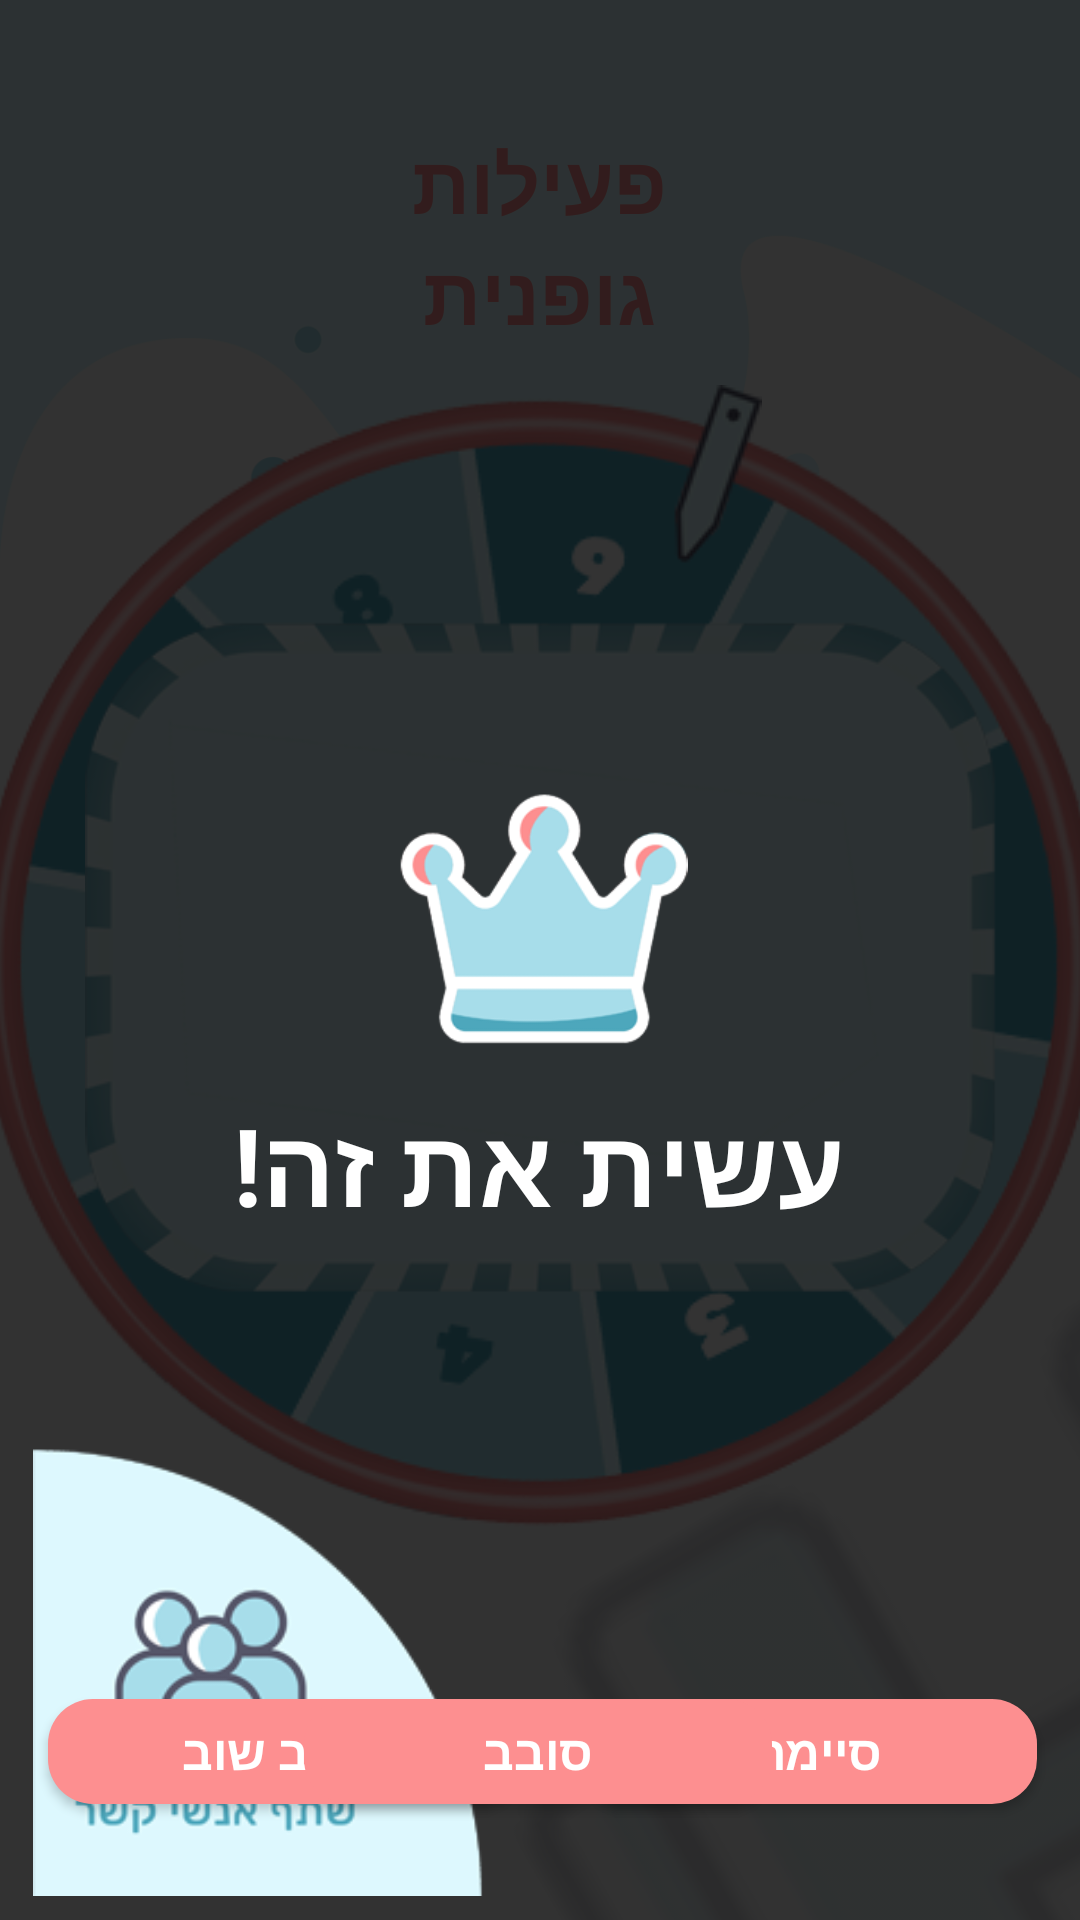

Reconstruct the res/layout file that produces this screen, plus the resources it refers to.
<!-- AndroidManifest.xml: application theme AppTheme -->
<!-- res/layout/activity_sport_wheel.xml -->
<?xml version="1.0" encoding="utf-8"?>
<android.support.constraint.ConstraintLayout xmlns:android="http://schemas.android.com/apk/res/android"
    xmlns:app="http://schemas.android.com/apk/res-auto"
    xmlns:tools="http://schemas.android.com/tools"
    android:layout_width="match_parent"
    android:layout_height="match_parent"
    android:background="@drawable/rsz_white_lightblue_backgroung"
    android:fillAfter="true"
    android:fillEnabled="true"
    tools:context=".sportWheel">

    <ImageView
        android:id="@+id/imageView8"
        android:layout_width="471dp"
        android:layout_height="470dp"
        android:layout_marginLeft="124dp"
        android:layout_marginStart="124dp"
        android:layout_marginTop="342dp"
        android:alpha="0.2"
        app:layout_constraintStart_toStartOf="parent"
        app:layout_constraintTop_toTopOf="parent"
        app:srcCompat="@drawable/rsz_sport_icon"
        android:rotation="-30"/>

    <TextView
        android:id="@+id/textView10"
        android:layout_width="112dp"
        android:layout_height="79dp"
        android:layout_alignParentTop="true"
        android:layout_centerHorizontal="true"
        android:layout_marginBottom="8dp"
        android:layout_marginEnd="8dp"
        android:layout_marginLeft="8dp"
        android:layout_marginRight="8dp"
        android:layout_marginStart="8dp"
        android:layout_marginTop="40dp"
        android:gravity="center"
        android:text="@string/Pactivity"
        android:textAllCaps="true"
        android:textColor="#fd8f90"
        android:textSize="27sp"
        android:textStyle="bold"
        app:layout_constraintBottom_toTopOf="@+id/lungs"
        app:layout_constraintEnd_toEndOf="parent"
        app:layout_constraintHorizontal_bias="0.498"
        app:layout_constraintStart_toStartOf="parent"
        app:layout_constraintTop_toTopOf="parent"
        app:layout_constraintVertical_bias="0.293" />

    <Button
        android:id="@+id/done"
        android:layout_width="152dp"
        android:layout_height="35dp"
        android:layout_alignParentBottom="true"
        android:layout_centerHorizontal="true"
        android:layout_marginBottom="8dp"
        android:layout_marginEnd="8dp"
        android:layout_marginLeft="8dp"
        android:layout_marginRight="8dp"
        android:layout_marginStart="8dp"
        android:layout_marginTop="8dp"
        android:background="@drawable/round_pink_button"
        android:text="סיימתי"
        android:textColor="#ffffff"
        android:textSize="16sp"
        android:textStyle="bold"
        app:layout_constraintBottom_toBottomOf="parent"
        app:layout_constraintEnd_toEndOf="parent"
        app:layout_constraintHorizontal_bias="0.967"
        app:layout_constraintStart_toStartOf="parent"
        app:layout_constraintTop_toBottomOf="@+id/wheel"
        app:layout_constraintVertical_bias="0.492" />

    <Button
        android:id="@+id/again"
        android:layout_width="158dp"
        android:layout_height="35dp"
        android:layout_alignParentBottom="true"
        android:layout_centerHorizontal="true"
        android:layout_marginBottom="8dp"
        android:layout_marginLeft="16dp"
        android:layout_marginStart="16dp"
        android:layout_marginTop="8dp"
        android:background="@drawable/round_pink_button"
        android:text="סובב שוב"
        android:textColor="#ffffff"
        android:textSize="16sp"
        android:textStyle="bold"
        app:layout_constraintBottom_toBottomOf="parent"
        app:layout_constraintStart_toStartOf="parent"
        app:layout_constraintTop_toBottomOf="@+id/wheel"
        app:layout_constraintVertical_bias="0.492" />

    <Button
        android:id="@+id/cntBtn2"
        android:layout_width="156dp"
        android:layout_height="35dp"
        android:layout_alignParentBottom="true"
        android:layout_centerHorizontal="true"
        android:layout_marginBottom="8dp"
        android:layout_marginEnd="8dp"
        android:layout_marginLeft="8dp"
        android:layout_marginRight="8dp"
        android:layout_marginStart="8dp"
        android:layout_marginTop="8dp"
        android:background="@drawable/round_pink_button"
        android:text="סובב"
        android:textColor="#ffffff"
        android:textSize="16sp"
        android:textStyle="bold"
        app:layout_constraintBottom_toBottomOf="parent"
        app:layout_constraintEnd_toEndOf="parent"
        app:layout_constraintHorizontal_bias="0.497"
        app:layout_constraintStart_toStartOf="parent"
        app:layout_constraintTop_toBottomOf="@+id/wheel"
        app:layout_constraintVertical_bias="0.492" />

    <ImageView
        android:id="@+id/wheel"
        android:layout_width="393dp"
        android:layout_height="418dp"
        android:layout_marginBottom="8dp"
        android:layout_marginEnd="8dp"
        android:layout_marginLeft="8dp"
        android:layout_marginRight="8dp"
        android:layout_marginStart="8dp"
        android:layout_marginTop="8dp"
        app:layout_constraintBottom_toBottomOf="parent"
        app:layout_constraintEnd_toEndOf="parent"
        app:layout_constraintStart_toStartOf="parent"
        app:layout_constraintTop_toTopOf="parent"
        app:layout_constraintVertical_bias="0.497"
        app:srcCompat="@drawable/wheel" />

    <ImageView
        android:id="@+id/imageView3"
        android:layout_width="50dp"
        android:layout_height="wrap_content"
        android:layout_marginBottom="8dp"
        android:layout_marginEnd="8dp"
        android:layout_marginLeft="8dp"
        android:layout_marginRight="8dp"
        android:layout_marginStart="8dp"
        android:layout_marginTop="8dp"
        app:layout_constraintBottom_toBottomOf="@+id/wheel"
        app:layout_constraintEnd_toEndOf="@+id/wheel"
        app:layout_constraintHorizontal_bias="0.68"
        app:layout_constraintStart_toStartOf="@+id/wheel"
        app:layout_constraintTop_toTopOf="@+id/wheel"
        app:layout_constraintVertical_bias="0.029"
        app:srcCompat="@drawable/whellsline" />

    <ImageView
        android:id="@+id/popup"
        android:layout_width="304dp"
        android:layout_height="231dp"
        android:layout_marginBottom="8dp"
        android:layout_marginEnd="8dp"
        android:layout_marginLeft="8dp"
        android:layout_marginRight="8dp"
        android:layout_marginStart="8dp"
        android:layout_marginTop="8dp"
        app:layout_constraintBottom_toBottomOf="@+id/wheel"
        app:layout_constraintEnd_toEndOf="@+id/wheel"
        app:layout_constraintStart_toStartOf="@+id/wheel"
        app:layout_constraintTop_toTopOf="@+id/wheel"
        app:srcCompat="@drawable/popup" />

    <TextView
        android:id="@+id/act"
        android:layout_width="237dp"
        android:layout_height="149dp"
        android:layout_alignParentStart="true"
        android:layout_alignParentTop="true"
        android:layout_marginBottom="8dp"
        android:layout_marginEnd="8dp"
        android:layout_marginLeft="8dp"
        android:layout_marginRight="8dp"
        android:layout_marginStart="8dp"
        android:layout_marginTop="8dp"
        android:clickable="true"
        android:focusable="true"
        android:gravity="center"
        android:textAllCaps="true"
        android:textColor="#fd8f90"
        android:textSize="30sp"
        android:textStyle="bold"
        app:layout_constraintBottom_toBottomOf="@+id/popup"
        app:layout_constraintEnd_toEndOf="@+id/popup"
        app:layout_constraintStart_toStartOf="@+id/popup"
        app:layout_constraintTop_toTopOf="@+id/popup" />

    <FrameLayout
        android:id="@+id/container"
        android:layout_width="697dp"
        android:layout_height="785dp"
        android:background="#CC000000"
        tools:layout_editor_absoluteX="0dp"
        tools:layout_editor_absoluteY="-1dp">

    </FrameLayout>

    <TextView
        android:id="@+id/finishText"
        android:layout_width="256dp"
        android:layout_height="42dp"
        android:layout_alignParentTop="true"
        android:layout_centerHorizontal="true"
        android:layout_marginBottom="8dp"
        android:layout_marginEnd="8dp"
        android:layout_marginLeft="8dp"
        android:layout_marginRight="8dp"
        android:layout_marginStart="8dp"
        android:layout_marginTop="364dp"
        android:gravity="center"
        android:text="עשית את זה!"
        android:textAllCaps="true"
        android:textColor="@android:color/white"
        android:textSize="36sp"
        android:textStyle="bold"
        app:layout_constraintBottom_toTopOf="@+id/lungs"
        app:layout_constraintEnd_toEndOf="parent"
        app:layout_constraintHorizontal_bias="0.496"
        app:layout_constraintStart_toStartOf="parent"
        app:layout_constraintTop_toTopOf="parent"
        app:layout_constraintVertical_bias="0.293" />

    <ImageView
        android:id="@+id/crown"
        android:layout_width="121dp"
        android:layout_height="98dp"
        android:layout_marginBottom="8dp"
        android:layout_marginEnd="8dp"
        android:layout_marginLeft="8dp"
        android:layout_marginRight="8dp"
        android:layout_marginStart="8dp"
        android:layout_marginTop="8dp"
        app:layout_constraintBottom_toTopOf="@+id/finishText"
        app:layout_constraintEnd_toEndOf="parent"
        app:layout_constraintStart_toStartOf="parent"
        app:layout_constraintTop_toTopOf="parent"
        app:layout_constraintVertical_bias="1.0"
        app:srcCompat="@drawable/crown" />

    <ImageView
        android:id="@+id/share"
        android:layout_width="157dp"
        android:layout_height="151dp"
        android:layout_marginBottom="8dp"
        android:layout_marginEnd="8dp"
        android:layout_marginLeft="8dp"
        android:layout_marginRight="8dp"
        android:layout_marginStart="8dp"
        android:layout_marginTop="8dp"
        app:layout_constraintBottom_toBottomOf="parent"
        app:layout_constraintEnd_toEndOf="parent"
        app:layout_constraintHorizontal_bias="0.0"
        app:layout_constraintStart_toStartOf="parent"
        app:layout_constraintTop_toTopOf="parent"
        app:layout_constraintVertical_bias="1.0"
        app:srcCompat="@drawable/share" />

    <Button
        android:id="@+id/backBtn"
        android:layout_width="22dp"
        android:layout_height="22dp"
        android:layout_marginTop="12dp"
        android:layout_marginRight="8dp"
        android:background="@drawable/back_btn"
        android:rotation="180"
        android:textColor="#ffffff"
        app:layout_constraintEnd_toEndOf="parent"
        app:layout_constraintTop_toTopOf="parent" />

</android.support.constraint.ConstraintLayout>
<!-- resources referenced by this layout -->
<resources>
  <!-- drawable crown: png bitmap (drawable, 20558 bytes) -->
  <!-- drawable popup: png bitmap (drawable, 31450 bytes) -->
  <!-- drawable round_pink_button (drawable) -->
  <?xml version="1.0" encoding="utf-8"?>
  <selector xmlns:android="http://schemas.android.com/apk/res/android">
      <item>
          <shape android:shape="rectangle">
              <stroke android:width="0dp" android:color="#fd8f90" />
              <solid android:color="#fd8f90"/>
              <corners android:radius="15dp" />
          </shape>
      </item>s
  </selector>
  <!-- drawable rsz_sport_icon: png bitmap (drawable, 6818 bytes) -->
  <!-- drawable rsz_white_lightblue_backgroung: png bitmap (drawable, 30152 bytes) -->
  <!-- drawable share: png bitmap (drawable, 19945 bytes) -->
  <!-- drawable wheel: png bitmap (drawable, 118773 bytes) -->
  <!-- drawable whellsline: png bitmap (drawable, 4979 bytes) -->
  <string name="Pactivity">פעילות גופנית</string>
  <style name="AppTheme" parent="Theme.AppCompat.Light.NoActionBar">
          
          <item name="colorPrimary">@color/colorPrimary</item>
          <item name="colorPrimaryDark">@color/colorPrimaryDark</item>
          <item name="colorAccent">#fd8f90</item>
          <item name="android:windowDisablePreview">true</item>
      </style>
  <color name="colorPrimary">#555669</color>
  <color name="colorPrimaryDark">#555669</color>
</resources>
